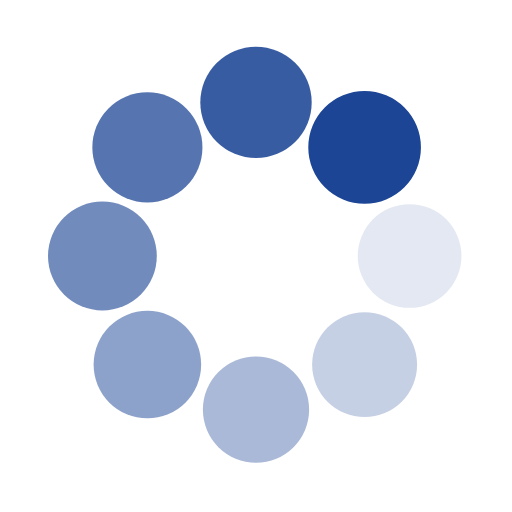
t = 0.00 s
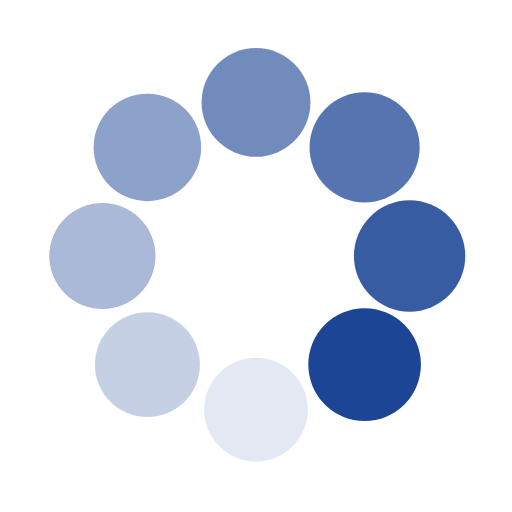
t = 0.25 s
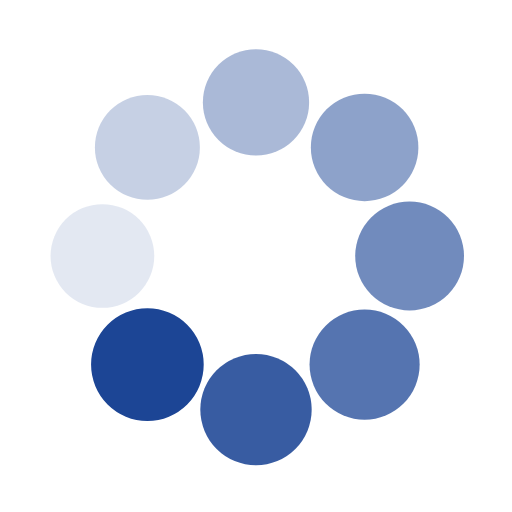
t = 0.50 s
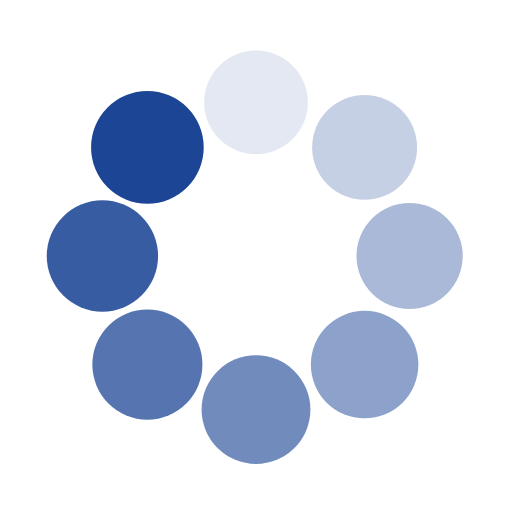
t = 0.75 s

The animated SVG that drew these frames (rendered in a browser with its animation timeline set to each time). Animation: 16 SMIL elements (animate=8,animateTransform=8); one cycle of 1.00 s, repeats indefinitely.

<svg class="lds-spin" width="200px"  height="200px"  xmlns="http://www.w3.org/2000/svg" xmlns:xlink="http://www.w3.org/1999/xlink" viewBox="0 0 100 100" preserveAspectRatio="xMidYMid" style="background: none;"><g transform="translate(80,50)">
<g transform="rotate(0)">
<circle cx="0" cy="0" r="10" fill="#1c4595" fill-opacity="1" transform="scale(1.0825 1.0825)">
  <animateTransform attributeName="transform" type="scale" begin="-0.875s" values="1.1 1.1;1 1" keyTimes="0;1" dur="1s" repeatCount="indefinite"></animateTransform>
  <animate attributeName="fill-opacity" keyTimes="0;1" dur="1s" repeatCount="indefinite" values="1;0" begin="-0.875s"></animate>
</circle>
</g>
</g><g transform="translate(71.21320343559643,71.21320343559643)">
<g transform="rotate(45)">
<circle cx="0" cy="0" r="10" fill="#1c4595" fill-opacity="0.875" transform="scale(1.095 1.095)">
  <animateTransform attributeName="transform" type="scale" begin="-0.75s" values="1.1 1.1;1 1" keyTimes="0;1" dur="1s" repeatCount="indefinite"></animateTransform>
  <animate attributeName="fill-opacity" keyTimes="0;1" dur="1s" repeatCount="indefinite" values="1;0" begin="-0.75s"></animate>
</circle>
</g>
</g><g transform="translate(50,80)">
<g transform="rotate(90)">
<circle cx="0" cy="0" r="10" fill="#1c4595" fill-opacity="0.75" transform="scale(1.0075 1.0075)">
  <animateTransform attributeName="transform" type="scale" begin="-0.625s" values="1.1 1.1;1 1" keyTimes="0;1" dur="1s" repeatCount="indefinite"></animateTransform>
  <animate attributeName="fill-opacity" keyTimes="0;1" dur="1s" repeatCount="indefinite" values="1;0" begin="-0.625s"></animate>
</circle>
</g>
</g><g transform="translate(28.786796564403577,71.21320343559643)">
<g transform="rotate(135)">
<circle cx="0" cy="0" r="10" fill="#1c4595" fill-opacity="0.625" transform="scale(1.02 1.02)">
  <animateTransform attributeName="transform" type="scale" begin="-0.5s" values="1.1 1.1;1 1" keyTimes="0;1" dur="1s" repeatCount="indefinite"></animateTransform>
  <animate attributeName="fill-opacity" keyTimes="0;1" dur="1s" repeatCount="indefinite" values="1;0" begin="-0.5s"></animate>
</circle>
</g>
</g><g transform="translate(20,50.00000000000001)">
<g transform="rotate(180)">
<circle cx="0" cy="0" r="10" fill="#1c4595" fill-opacity="0.5" transform="scale(1.0325 1.0325)">
  <animateTransform attributeName="transform" type="scale" begin="-0.375s" values="1.1 1.1;1 1" keyTimes="0;1" dur="1s" repeatCount="indefinite"></animateTransform>
  <animate attributeName="fill-opacity" keyTimes="0;1" dur="1s" repeatCount="indefinite" values="1;0" begin="-0.375s"></animate>
</circle>
</g>
</g><g transform="translate(28.78679656440357,28.786796564403577)">
<g transform="rotate(225)">
<circle cx="0" cy="0" r="10" fill="#1c4595" fill-opacity="0.375" transform="scale(1.045 1.045)">
  <animateTransform attributeName="transform" type="scale" begin="-0.25s" values="1.1 1.1;1 1" keyTimes="0;1" dur="1s" repeatCount="indefinite"></animateTransform>
  <animate attributeName="fill-opacity" keyTimes="0;1" dur="1s" repeatCount="indefinite" values="1;0" begin="-0.25s"></animate>
</circle>
</g>
</g><g transform="translate(49.99999999999999,20)">
<g transform="rotate(270)">
<circle cx="0" cy="0" r="10" fill="#1c4595" fill-opacity="0.25" transform="scale(1.0575 1.0575)">
  <animateTransform attributeName="transform" type="scale" begin="-0.125s" values="1.1 1.1;1 1" keyTimes="0;1" dur="1s" repeatCount="indefinite"></animateTransform>
  <animate attributeName="fill-opacity" keyTimes="0;1" dur="1s" repeatCount="indefinite" values="1;0" begin="-0.125s"></animate>
</circle>
</g>
</g><g transform="translate(71.21320343559643,28.78679656440357)">
<g transform="rotate(315)">
<circle cx="0" cy="0" r="10" fill="#1c4595" fill-opacity="0.125" transform="scale(1.07 1.07)">
  <animateTransform attributeName="transform" type="scale" begin="0s" values="1.1 1.1;1 1" keyTimes="0;1" dur="1s" repeatCount="indefinite"></animateTransform>
  <animate attributeName="fill-opacity" keyTimes="0;1" dur="1s" repeatCount="indefinite" values="1;0" begin="0s"></animate>
</circle>
</g>
</g></svg>